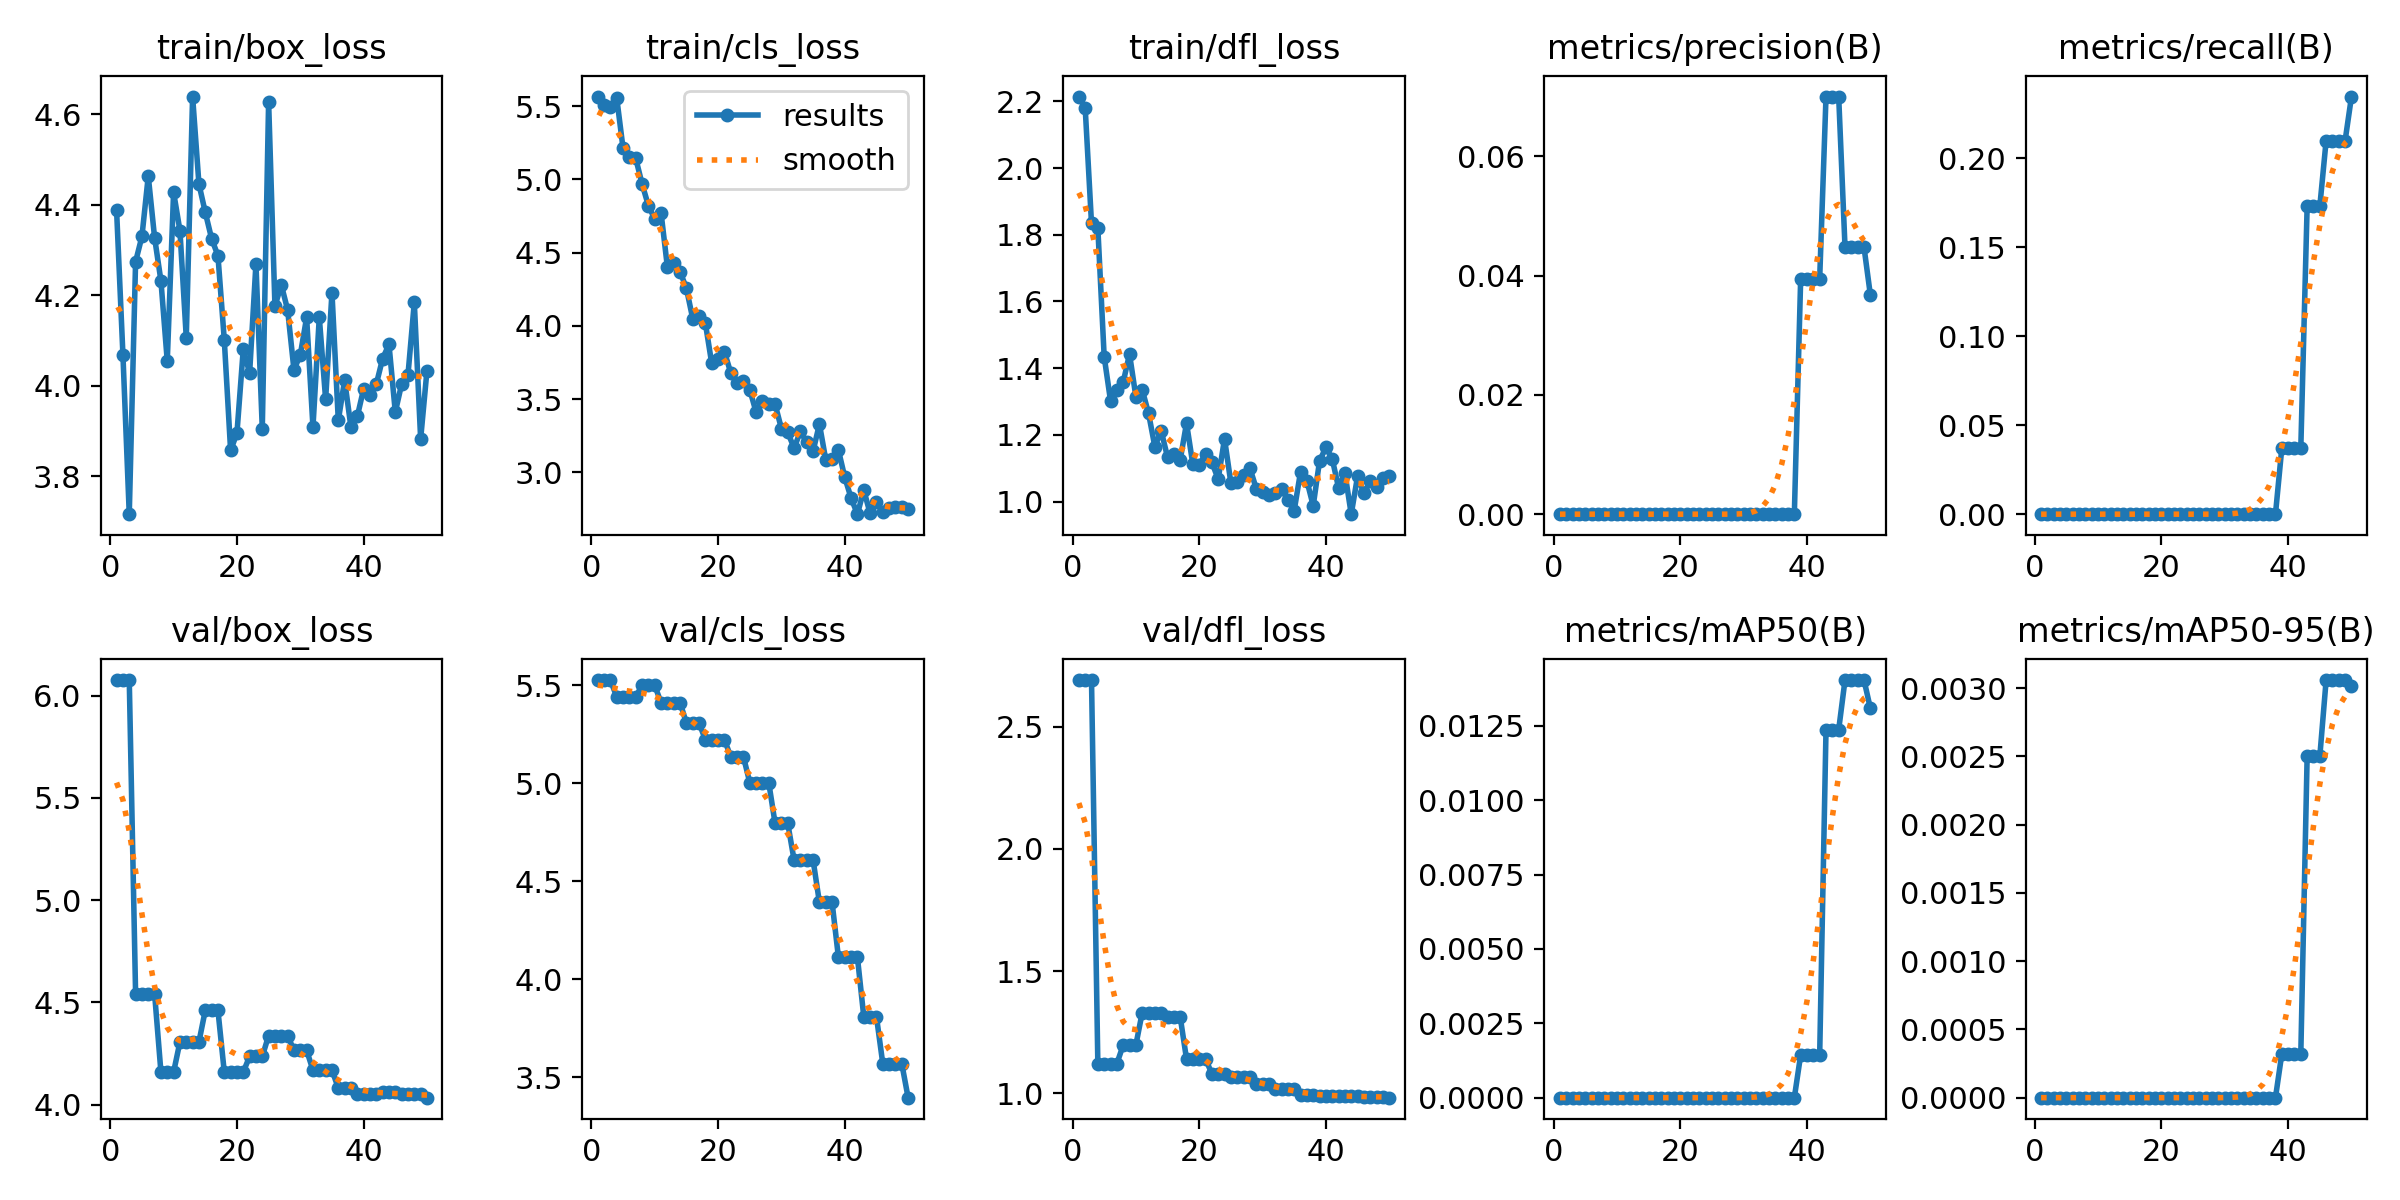

The data file committed next to this chart (first rows):
epoch, time, train/box_loss, train/cls_loss, train/dfl_loss, metrics/precision(B), metrics/recall(B), metrics/mAP50(B), metrics/mAP50-95(B), val/box_loss, val/cls_loss, val/dfl_loss, lr/pg0, lr/pg1, lr/pg2
1, 2.794, 4.388, 5.566, 2.215, 0, 0, 0, 0, 6.076, 5.526, 2.692, 0.0003333, 0.0003333, 0.0003333
2, 6.222, 4.069, 5.51, 2.181, 0, 0, 0, 0, 6.076, 5.526, 2.692, 0.0009802, 0.0009802, 0.0009802
3, 10.12, 3.716, 5.496, 1.834, 0, 0, 0, 0, 6.076, 5.526, 2.692, 0.001601, 0.001601, 0.001601
4, 14.09, 4.274, 5.558, 1.82, 0, 0, 0, 0, 4.543, 5.441, 1.121, 0.001881, 0.001881, 0.001881
5, 16.64, 4.33, 5.213, 1.435, 0, 0, 0, 0, 4.543, 5.441, 1.121, 0.001842, 0.001842, 0.001842
6, 19.27, 4.464, 5.151, 1.302, 0, 0, 0, 0, 4.543, 5.441, 1.121, 0.001802, 0.001802, 0.001802
7, 21.89, 4.327, 5.145, 1.335, 0, 0, 0, 0, 4.543, 5.441, 1.121, 0.001762, 0.001762, 0.001762
8, 24.54, 4.232, 4.971, 1.357, 0, 0, 0, 0, 4.16, 5.498, 1.197, 0.001723, 0.001723, 0.001723
9, 27.11, 4.055, 4.821, 1.442, 0, 0, 0, 0, 4.16, 5.498, 1.197, 0.001683, 0.001683, 0.001683
10, 29.69, 4.428, 4.731, 1.315, 0, 0, 0, 0, 4.16, 5.498, 1.197, 0.001644, 0.001644, 0.001644
11, 32.34, 4.343, 4.772, 1.335, 0, 0, 0, 0, 4.307, 5.411, 1.329, 0.001604, 0.001604, 0.001604
12, 34.93, 4.107, 4.402, 1.265, 0, 0, 0, 0, 4.307, 5.411, 1.329, 0.001564, 0.001564, 0.001564
13, 37.51, 4.639, 4.433, 1.165, 0, 0, 0, 0, 4.307, 5.411, 1.329, 0.001525, 0.001525, 0.001525
14, 40.13, 4.446, 4.371, 1.212, 0, 0, 0, 0, 4.307, 5.411, 1.329, 0.001485, 0.001485, 0.001485
15, 42.8, 4.383, 4.257, 1.133, 0, 0, 0, 0, 4.462, 5.307, 1.312, 0.001446, 0.001446, 0.001446
16, 45.42, 4.325, 4.05, 1.144, 0, 0, 0, 0, 4.462, 5.307, 1.312, 0.001406, 0.001406, 0.001406
17, 48.08, 4.288, 4.066, 1.124, 0, 0, 0, 0, 4.462, 5.307, 1.312, 0.001366, 0.001366, 0.001366
18, 50.73, 4.102, 4.017, 1.235, 0, 0, 0, 0, 4.161, 5.221, 1.14, 0.001327, 0.001327, 0.001327
19, 53.36, 3.857, 3.744, 1.111, 0, 0, 0, 0, 4.161, 5.221, 1.14, 0.001287, 0.001287, 0.001287
20, 55.92, 3.895, 3.776, 1.11, 0, 0, 0, 0, 4.161, 5.221, 1.14, 0.001248, 0.001248, 0.001248
21, 58.51, 4.081, 3.824, 1.143, 0, 0, 0, 0, 4.161, 5.221, 1.14, 0.001208, 0.001208, 0.001208
22, 61.21, 4.028, 3.681, 1.117, 0, 0, 0, 0, 4.236, 5.136, 1.08, 0.001168, 0.001168, 0.001168
23, 63.81, 4.27, 3.607, 1.067, 0, 0, 0, 0, 4.236, 5.136, 1.08, 0.001129, 0.001129, 0.001129
24, 66.4, 3.905, 3.627, 1.188, 0, 0, 0, 0, 4.236, 5.136, 1.08, 0.001089, 0.001089, 0.001089
25, 69.13, 4.628, 3.566, 1.056, 0, 0, 0, 0, 4.338, 5.003, 1.066, 0.00105, 0.00105, 0.00105
26, 71.71, 4.176, 3.412, 1.059, 0, 0, 0, 0, 4.338, 5.003, 1.066, 0.00101, 0.00101, 0.00101
27, 74.41, 4.223, 3.489, 1.079, 0, 0, 0, 0, 4.338, 5.003, 1.066, 0.0009704, 0.0009704, 0.0009704
28, 77.09, 4.168, 3.467, 1.101, 0, 0, 0, 0, 4.338, 5.003, 1.066, 0.0009308, 0.0009308, 0.0009308
29, 79.8, 4.035, 3.467, 1.039, 0, 0, 0, 0, 4.266, 4.795, 1.038, 0.0008912, 0.0008912, 0.0008912
30, 82.42, 4.068, 3.299, 1.027, 0, 0, 0, 0, 4.266, 4.795, 1.038, 0.0008516, 0.0008516, 0.0008516
31, 85.04, 4.151, 3.274, 1.019, 0, 0, 0, 0, 4.266, 4.795, 1.038, 0.000812, 0.000812, 0.000812
32, 87.72, 3.909, 3.166, 1.025, 0, 0, 0, 0, 4.169, 4.607, 1.016, 0.0007724, 0.0007724, 0.0007724
33, 90.33, 4.152, 3.281, 1.036, 0, 0, 0, 0, 4.169, 4.607, 1.016, 0.0007328, 0.0007328, 0.0007328
34, 92.99, 3.97, 3.205, 1.006, 0, 0, 0, 0, 4.169, 4.607, 1.016, 0.0006932, 0.0006932, 0.0006932
35, 95.68, 4.206, 3.146, 0.973, 0, 0, 0, 0, 4.169, 4.607, 1.016, 0.0006536, 0.0006536, 0.0006536
36, 98.34, 3.923, 3.33, 1.089, 0, 0, 0, 0, 4.082, 4.391, 0.9941, 0.000614, 0.000614, 0.000614
37, 101, 4.012, 3.086, 1.062, 0, 0, 0, 0, 4.082, 4.391, 0.9941, 0.0005744, 0.0005744, 0.0005744
38, 103.6, 3.908, 3.094, 0.9872, 0, 0, 0, 0, 4.082, 4.391, 0.9941, 0.0005348, 0.0005348, 0.0005348
39, 106.2, 3.932, 3.153, 1.122, 0.03947, 0.03704, 0.00144, 0.00032, 4.055, 4.111, 0.9889, 0.0004952, 0.0004952, 0.0004952
40, 108.8, 3.993, 2.968, 1.162, 0.03947, 0.03704, 0.00144, 0.00032, 4.055, 4.111, 0.9889, 0.0004556, 0.0004556, 0.0004556
41, 111.4, 3.979, 2.825, 1.128, 0.03947, 0.03704, 0.00144, 0.00032, 4.055, 4.111, 0.9889, 0.000416, 0.000416, 0.000416
42, 114, 4.004, 2.715, 1.041, 0.03947, 0.03704, 0.00144, 0.00032, 4.055, 4.111, 0.9889, 0.0003764, 0.0003764, 0.0003764
43, 116.6, 4.06, 2.88, 1.086, 0.07, 0.1728, 0.01237, 0.0025, 4.062, 3.809, 0.9881, 0.0003368, 0.0003368, 0.0003368
44, 119.2, 4.092, 2.721, 0.962, 0.07, 0.1728, 0.01237, 0.0025, 4.062, 3.809, 0.9881, 0.0002972, 0.0002972, 0.0002972
45, 121.7, 3.942, 2.797, 1.076, 0.07, 0.1728, 0.01237, 0.0025, 4.062, 3.809, 0.9881, 0.0002576, 0.0002576, 0.0002576
46, 124.3, 4.004, 2.729, 1.025, 0.04474, 0.2099, 0.01404, 0.00306, 4.051, 3.569, 0.9847, 0.000218, 0.000218, 0.000218
47, 126.8, 4.024, 2.758, 1.06, 0.04474, 0.2099, 0.01404, 0.00306, 4.051, 3.569, 0.9847, 0.0001784, 0.0001784, 0.0001784
48, 129.4, 4.184, 2.761, 1.045, 0.04474, 0.2099, 0.01404, 0.00306, 4.051, 3.569, 0.9847, 0.0001388, 0.0001388, 0.0001388
49, 132, 3.882, 2.761, 1.071, 0.04474, 0.2099, 0.01404, 0.00306, 4.051, 3.569, 0.9847, 9.92e-05, 9.92e-05, 9.92e-05
50, 134.7, 4.034, 2.748, 1.078, 0.03675, 0.2346, 0.01309, 0.00302, 4.035, 3.394, 0.9814, 5.96e-05, 5.96e-05, 5.96e-05
